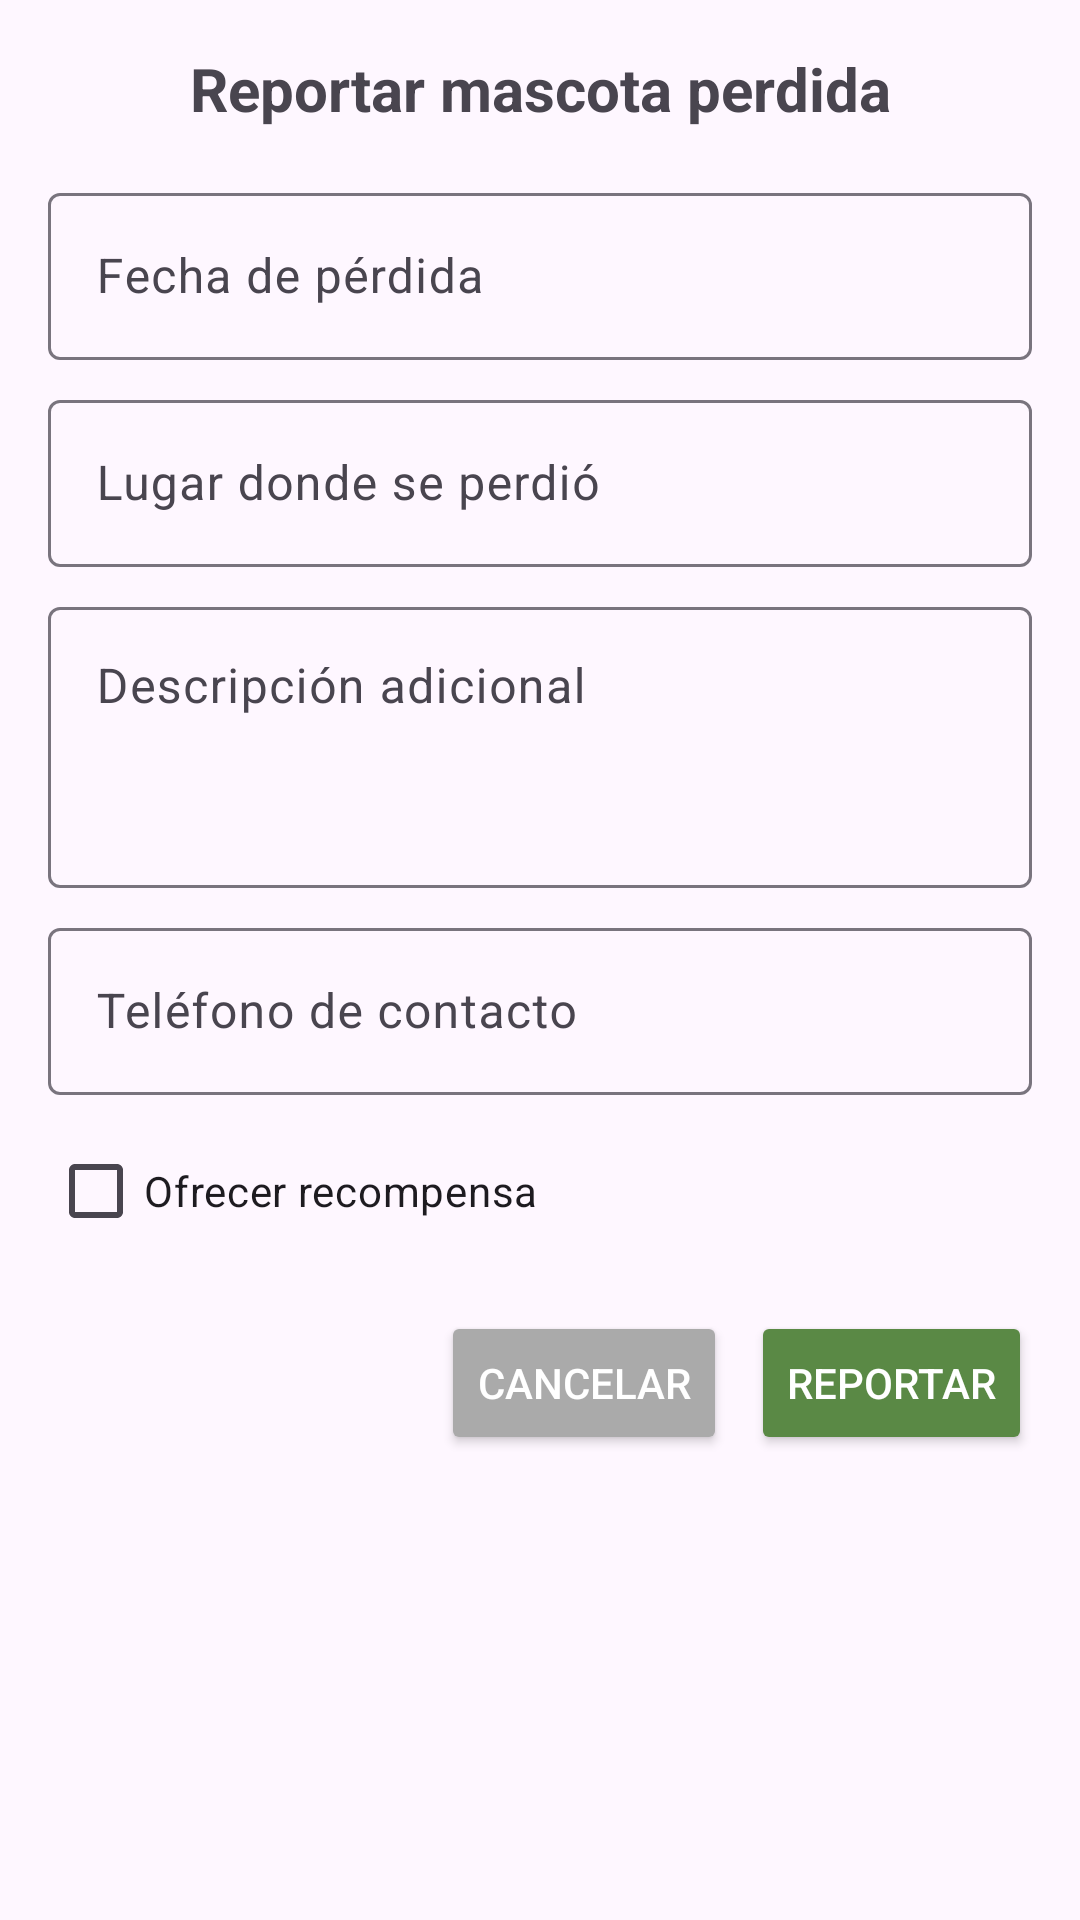

Reconstruct the res/layout file that produces this screen, plus the resources it refers to.
<!-- AndroidManifest.xml: application theme Theme.LostPaws -->
<!-- res/layout/dialog_reporte_perdida.xml -->
<?xml version="1.0" encoding="utf-8"?>
<ScrollView xmlns:android="http://schemas.android.com/apk/res/android"
    android:layout_width="match_parent"
    android:layout_height="wrap_content">

    <LinearLayout
        android:layout_width="match_parent"
        android:layout_height="wrap_content"
        android:orientation="vertical"
        android:padding="16dp">

        <TextView
            android:layout_width="match_parent"
            android:layout_height="wrap_content"
            android:text="Reportar mascota perdida"
            android:textSize="20sp"
            android:textStyle="bold"
            android:gravity="center"
            android:layout_marginBottom="16dp"/>

        
        <com.google.android.material.textfield.TextInputLayout
            android:layout_width="match_parent"
            android:layout_height="wrap_content"
            android:layout_marginBottom="8dp">

            <com.google.android.material.textfield.TextInputEditText
                android:id="@+id/editTextFechaPerdida"
                android:layout_width="match_parent"
                android:layout_height="wrap_content"
                android:hint="Fecha de pérdida"
                android:focusable="false"
                android:inputType="none" />
        </com.google.android.material.textfield.TextInputLayout>

        
        <com.google.android.material.textfield.TextInputLayout
            android:layout_width="match_parent"
            android:layout_height="wrap_content"
            android:layout_marginBottom="8dp">

            <com.google.android.material.textfield.TextInputEditText
                android:id="@+id/editTextLugarPerdida"
                android:layout_width="match_parent"
                android:layout_height="wrap_content"
                android:hint="Lugar donde se perdió"
                android:inputType="text" />
        </com.google.android.material.textfield.TextInputLayout>

        
        <com.google.android.material.textfield.TextInputLayout
            android:layout_width="match_parent"
            android:layout_height="wrap_content"
            android:layout_marginBottom="8dp">

            <com.google.android.material.textfield.TextInputEditText
                android:id="@+id/editTextDescripcion"
                android:layout_width="match_parent"
                android:layout_height="wrap_content"
                android:hint="Descripción adicional"
                android:inputType="textMultiLine"
                android:minLines="3"
                android:gravity="top" />
        </com.google.android.material.textfield.TextInputLayout>

        
        <com.google.android.material.textfield.TextInputLayout
            android:layout_width="match_parent"
            android:layout_height="wrap_content"
            android:layout_marginBottom="8dp">

            <com.google.android.material.textfield.TextInputEditText
                android:id="@+id/editTextTelefono"
                android:layout_width="match_parent"
                android:layout_height="wrap_content"
                android:hint="Teléfono de contacto"
                android:inputType="phone" />
        </com.google.android.material.textfield.TextInputLayout>

        
        <LinearLayout
            android:layout_width="match_parent"
            android:layout_height="wrap_content"
            android:orientation="horizontal"
            android:layout_marginBottom="16dp">

            <CheckBox
                android:id="@+id/checkBoxRecompensa"
                android:layout_width="wrap_content"
                android:layout_height="wrap_content"
                android:text="Ofrecer recompensa" />

            <com.google.android.material.textfield.TextInputLayout
                android:id="@+id/layoutRecompensa"
                android:layout_width="match_parent"
                android:layout_height="wrap_content"
                android:visibility="gone">

                <com.google.android.material.textfield.TextInputEditText
                    android:id="@+id/editTextRecompensa"
                    android:layout_width="match_parent"
                    android:layout_height="wrap_content"
                    android:hint="Cantidad"
                    android:inputType="numberDecimal" />
            </com.google.android.material.textfield.TextInputLayout>
        </LinearLayout>

        
        <LinearLayout
            android:layout_width="match_parent"
            android:layout_height="wrap_content"
            android:orientation="horizontal"
            android:gravity="end">

            <Button
                android:id="@+id/btnCancelar"
                android:layout_width="wrap_content"
                android:layout_height="wrap_content"
                android:layout_marginEnd="8dp"
                android:backgroundTint="@android:color/darker_gray"
                android:text="CANCELAR"
                android:textColor="@android:color/white" />

            <Button
                android:id="@+id/btnReportar"
                android:layout_width="wrap_content"
                android:layout_height="wrap_content"
                android:backgroundTint="@color/verde_boton"
                android:text="REPORTAR"
                android:textColor="@android:color/white" />
        </LinearLayout>
    </LinearLayout>
</ScrollView>
<!-- resources referenced by this layout -->
<resources>
  <color name="verde_boton">#5a8945</color>
  <style name="Theme.LostPaws" parent="Base.Theme.LostPaws" />
  <style name="Base.Theme.LostPaws" parent="Theme.Material3.DayNight.NoActionBar">
          
          
      </style>
</resources>
